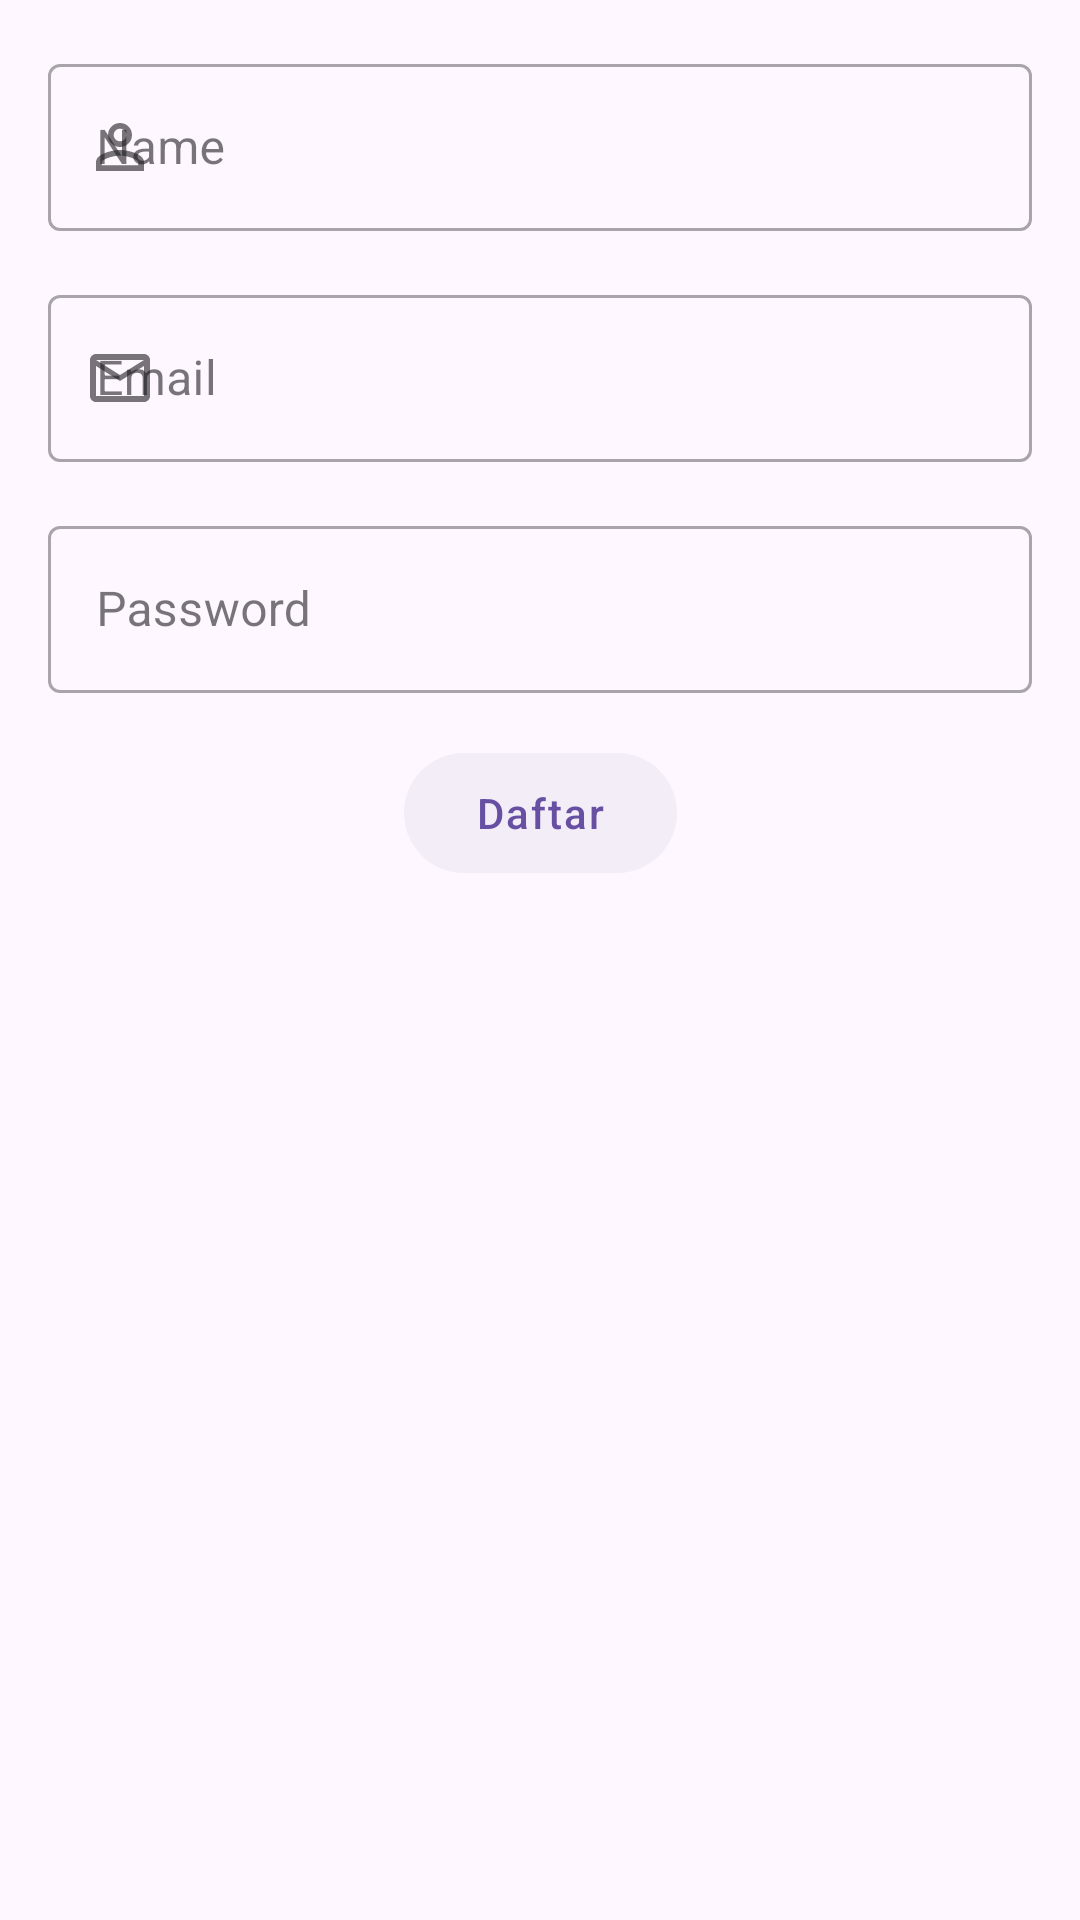

Reconstruct the res/layout file that produces this screen, plus the resources it refers to.
<!-- AndroidManifest.xml: application theme Theme.StoryApp -->
<!-- res/layout/fragment_register.xml -->
<?xml version="1.0" encoding="utf-8"?>
<androidx.constraintlayout.widget.ConstraintLayout
    xmlns:tools="http://schemas.android.com/tools"
    xmlns:app="http://schemas.android.com/apk/res-auto"
    xmlns:android="http://schemas.android.com/apk/res/android"
    android:id="@+id/account_layout"
    android:layout_width="match_parent"
    android:layout_height="wrap_content">

    <com.google.android.material.textfield.TextInputLayout
        android:id="@+id/etl_name"
        style="@style/Widget.MaterialComponents.TextInputLayout.OutlinedBox"
        android:layout_width="match_parent"
        android:layout_height="wrap_content"
        android:layout_marginVertical="@dimen/size16"
        android:layout_marginHorizontal="@dimen/size16"
        app:endIconMode="clear_text"
        app:layout_constraintEnd_toEndOf="parent"
        app:layout_constraintStart_toStartOf="parent"
        app:layout_constraintTop_toTopOf="parent"
        app:startIconDrawable="@drawable/baseline_person_outline_24">

        <com.google.android.material.textfield.TextInputEditText
            android:id="@+id/et_name"
            android:layout_width="match_parent"
            android:layout_height="wrap_content"
            android:hint="Name" />
    </com.google.android.material.textfield.TextInputLayout>

    <com.google.android.material.textfield.TextInputLayout
        android:id="@+id/etl_mail"
        style="@style/Widget.MaterialComponents.TextInputLayout.OutlinedBox"
        android:layout_width="match_parent"
        android:layout_height="wrap_content"
        android:layout_marginVertical="@dimen/size16"
        android:layout_marginHorizontal="@dimen/size16"
        app:endIconMode="clear_text"
        app:layout_constraintEnd_toEndOf="parent"
        app:layout_constraintStart_toStartOf="parent"
        app:layout_constraintTop_toBottomOf="@+id/etl_name"
        app:startIconDrawable="@drawable/outline_email_24">

        <com.google.android.material.textfield.TextInputEditText
            android:id="@+id/et_mail"
            android:layout_width="match_parent"
            android:layout_height="wrap_content"
            android:hint="Email" />
    </com.google.android.material.textfield.TextInputLayout>

    <com.google.android.material.textfield.TextInputLayout
        android:id="@+id/etl_password"
        style="@style/Widget.MaterialComponents.TextInputLayout.OutlinedBox"
        android:layout_width="match_parent"
        android:layout_height="wrap_content"
        android:layout_marginHorizontal="@dimen/size16"
        android:layout_marginTop="@dimen/size16"
        app:layout_constraintEnd_toEndOf="parent"
        app:layout_constraintStart_toStartOf="parent"
        app:layout_constraintTop_toBottomOf="@+id/etl_mail"
        app:startIconDrawable="@drawable/outline_lock_24">

        <com.google.android.material.textfield.TextInputEditText
            android:id="@+id/et_password"
            android:layout_width="match_parent"
            android:layout_height="wrap_content"
            android:hint="Password"
            android:inputType="textPassword" />
    </com.google.android.material.textfield.TextInputLayout>

    <com.google.android.material.button.MaterialButton
        android:id="@+id/bt_daftar"
        app:layout_constraintVertical_bias="0.0"
        style="@style/Theme.Button.Default.2"
        android:layout_width="wrap_content"
        android:layout_height="wrap_content"
        android:layout_margin="@dimen/size16"
        android:text="Daftar"
        app:layout_constraintBottom_toBottomOf="parent"
        app:layout_constraintEnd_toEndOf="parent"
        app:layout_constraintStart_toStartOf="parent"
        app:layout_constraintTop_toBottomOf="@+id/etl_password" />

    <ProgressBar
        android:id="@+id/progress_bar"
        android:layout_width="wrap_content"
        android:layout_height="wrap_content"
        android:indeterminateTint="@color/purple"
        android:visibility="gone"
        app:layout_constraintBottom_toBottomOf="parent"
        app:layout_constraintEnd_toEndOf="parent"
        app:layout_constraintStart_toStartOf="parent"
        app:layout_constraintTop_toTopOf="parent"
        tools:visibility="visible" />
</androidx.constraintlayout.widget.ConstraintLayout>
<!-- resources referenced by this layout -->
<resources>
  <color name="purple">#6750A4</color>
  <dimen name="size16">16dp</dimen>
  <!-- drawable baseline_person_outline_24 (drawable) -->
  <vector android:height="24dp" android:tint="?colorControlNormal"
      android:viewportHeight="24" android:viewportWidth="24"
      android:width="24dp" xmlns:android="http://schemas.android.com/apk/res/android">
      <path android:fillColor="@android:color/white" android:pathData="M12,5.9c1.16,0 2.1,0.94 2.1,2.1s-0.94,2.1 -2.1,2.1S9.9,9.16 9.9,8s0.94,-2.1 2.1,-2.1m0,9c2.97,0 6.1,1.46 6.1,2.1v1.1L5.9,18.1L5.9,17c0,-0.64 3.13,-2.1 6.1,-2.1M12,4C9.79,4 8,5.79 8,8s1.79,4 4,4 4,-1.79 4,-4 -1.79,-4 -4,-4zM12,13c-2.67,0 -8,1.34 -8,4v3h16v-3c0,-2.66 -5.33,-4 -8,-4z"/>
  </vector>
  <!-- drawable outline_email_24 (drawable) -->
  <vector android:height="24dp" android:tint="?attr/colorControlNormal"
      android:viewportHeight="24" android:viewportWidth="24"
      android:width="24dp" xmlns:android="http://schemas.android.com/apk/res/android">
      <path android:fillColor="@android:color/white" android:pathData="M22,6c0,-1.1 -0.9,-2 -2,-2L4,4c-1.1,0 -2,0.9 -2,2v12c0,1.1 0.9,2 2,2h16c1.1,0 2,-0.9 2,-2L22,6zM20,6l-8,5 -8,-5h16zM20,18L4,18L4,8l8,5 8,-5v10z"/>
  </vector>
  <style name="Theme.Button.Default.2" parent="Widget.Material3.Button">
          <item name="backgroundTint">@color/light_purple</item>
          <item name="android:textAppearance">@style/TextAppearance.Material3.LabelSmall</item>
          <item name="elevation">@dimen/size16</item>
          <item name="android:textColor">@color/purple</item>
          <item name="android:textSize">@dimen/text14</item>
      </style>
  <style name="Theme.StoryApp" parent="Base.Theme.StoryApp" />
  <color name="light_purple">#F3EDF7</color>
  <dimen name="text14">14sp</dimen>
  <style name="Base.Theme.StoryApp" parent="Theme.Material3.DayNight.NoActionBar">
          
          <item name="colorPrimary">@color/purple_500</item>
          <item name="colorPrimaryVariant">@color/purple_700</item>
          <item name="colorOnPrimary">@color/white</item>
          
          <item name="colorSecondary">@color/teal_200</item>
          <item name="colorSecondaryVariant">@color/teal_700</item>
          <item name="colorOnSecondary">@color/black</item>
          
          <item name="android:statusBarColor">?attr/colorPrimaryVariant</item>
          
      </style>
  <color name="purple_500">#FF6200EE</color>
  <color name="purple_700">#FF3700B3</color>
  <color name="white">#FFFFFFFF</color>
  <color name="teal_200">#FF03DAC5</color>
  <color name="teal_700">#FF018786</color>
  <color name="black">#FF000000</color>
</resources>
